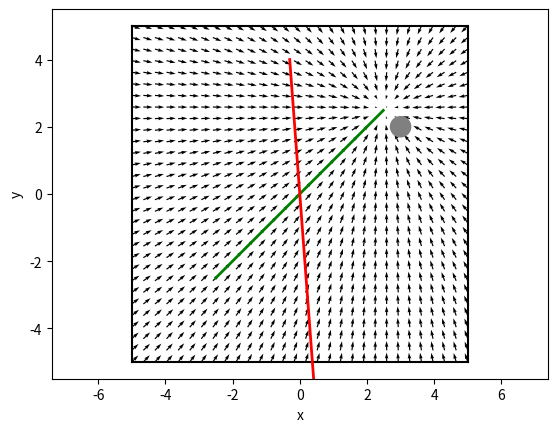

The matplotlib source for this figure:
from __future__ import absolute_import
from __future__ import division
from __future__ import print_function

import argparse
import matplotlib.pylab as plt
import numpy as np


def get_velocity_to_reach_goal(position, goal_position, dims, cruising_speed = 0.5, convergence_radius = 1):
  # MISSING: Compute the velocity field needed to reach goal_position
  # assuming that there are no obstacles.

  # positions and goal_positions are numpy arrays for a single instance of a spaceship and its goal

  # Getting the distance to the goal
  dist = np.sqrt(np.sum((position - goal_position)**2))
  
  # Getting the direction to the goal
  direction = normalize(goal_position - position)
  
  # Applying a potential inspired by Huber Loss
  if dist < convergence_radius:
    v = cruising_speed * dist * direction / convergence_radius
  else:
    v = cruising_speed * direction

  return v


def get_velocity_to_avoid_planets(position, planet_positions, planet_radii, dims):
  v = np.zeros(dims, dtype=np.float32)
  # MISSING: Compute the velocity field needed to avoid the obstacles
  # In the worst case there might a large force pushing towards the
  # obstacles (consider what is the largest force resulting from the
  # get_velocity_to_reach_goal function). Both obstacle_positions (N, dims)
  # and obstacle_radii are numpy arrays (N, 1), the first dimension correponds
  # each planet.

  return v


def get_velocity_to_avoid_spaceships(position, spaceship_positions, dims):
  v = np.zeros(dims, dtype=np.float32)
  # MISSING: Compute the velocity field needed to avoid other spaceships
  # In the worst case there might a large force pushing towards the
  # obstacles (consider what is the largest force resulting from the
  # get_velocity_to_reach_goal function). 
  
  # spaceship_positions is a numpy array, the first dimension correponds
  # each spaceship (N, dims*2). that each element consists of
  # cartesian position coordinates and a normalised direction vector

  return v


def get_velocity_to_avoid_meteoroids(position, meteoroids, dims):
  v = np.zeros(dims, dtype=np.float32)
  # MISSING: Compute the velocity field needed to avoid other spaceships
  # In the worst case there might a large force pushing towards the
  # obstacles (consider what is the largest force resulting from the
  # get_velocity_to_reach_goal function). 
  
  # meteroids is a numpy array (N, dims*2), the first dimension correponds
  # each meteoroid. consisting of cartesian coordinates and
  # a veclocity vector

  return v


def normalize(v):
  n = np.linalg.norm(v)
  if n < 1e-2:
    return np.zeros_like(v)
  return v / n


def cap(v, max_speed):
  n = np.linalg.norm(v)
  if n > max_speed:
    return v / n * max_speed
  return v


def get_velocity(position, goal_position, planet_positions, planet_radii, other_spaceships, meteoroids, dims, max_speed, mode='all'):
  if mode in ('goal', 'all'):
    v_goal = get_velocity_to_reach_goal(position, goal_position, dims)
  else:
    v_goal = np.zeros(dims, dtype=np.float32)

  if mode in ('planet', 'all'):
    v_planets = get_velocity_to_avoid_planets(position, planet_positions, planet_radii, dims)
  else:
    v_planets = np.zeros(dims, dtype=np.float32)
    
  if mode in ('spaceship', 'all'):
    v_spaceships = get_velocity_to_avoid_spaceships(position, other_spaceships, dims)
  else:
    v_spaceships = np.zeros(dims, dtype=np.float32)
    
  if mode in ('meteoroid', 'all'):
    v_meteoroids = get_velocity_to_avoid_meteoroids(position, meteoroids, dims)
  else:
    v_meteoroids = np.zeros(dims, dtype=np.float32)
    
  v = v_goal + v_planets + v_spaceships + v_meteoroids
  return cap(v, max_speed=max_speed)


def spaceships_update_pose(spaceships, goal_positions, planet_positions, planet_radii, meteoroids, dims, max_speed, dt, mode='all'):
  # MISSING: Need to compute the updated pose of all the spaceships
  # passed through the list spaceships

  # all the passed variables are defined the same was as in the potential fields/ velocity fields
  # dt is the timestep for the update.

  # This is a placeholder for euler simulation
  for i in range(np.shape(spaceships)[0]):
    spaceships[i, :dims] = spaceships[i, :dims] + dt * get_velocity(spaceships[i, :dims], goal_positions[i], planet_positions, planet_radii, np.delete(spaceships, i, 0), meteoroids, dims, max_speed, mode)

  return spaceships


# Default Arena
DIMENSIONS = 2
MAX_SPEED = .5
SIZE_OF_UNIVERSE = 10.
PLANET_POSITION = np.array([3., 2.], dtype=np.float32)
PLANET_RADIUS = .3
STATIONARY_SPACESHIP = np.concatenate((np.array([-.3, 4.], dtype=np.float32),  normalize(np.array([.3, -4.], dtype=np.float32))))
METEOROID = np.concatenate((np.array([-.3, 4.], dtype=np.float32),  MAX_SPEED * 2 * normalize(np.array([.3, -4.], dtype=np.float32))))
GOAL_POSITION = np.array([2.5, 2.5], dtype=np.float32)
START_POSITION = np.array([-2.5, -2.5], dtype=np.float32)


if __name__ == '__main__':
  parser = argparse.ArgumentParser(description='Runs obstacle avoidance with a potential field')
  parser.add_argument('--mode', action='store', default='all', help='Which velocity field to plot.', choices=['planet', 'spaceship', 'meteoroid', 'goal', 'all'])
  args, unknown = parser.parse_known_args()

  fig, ax = plt.subplots()
  # Plot field.
  X, Y = np.meshgrid(np.linspace(-SIZE_OF_UNIVERSE/2, SIZE_OF_UNIVERSE/2, 30),
                     np.linspace(-SIZE_OF_UNIVERSE/2, SIZE_OF_UNIVERSE/2, 30))
  U = np.zeros_like(X)
  V = np.zeros_like(X)
  for i in range(len(X)):
    for j in range(len(X[0])):
      velocity = get_velocity(np.array([X[i, j], Y[i, j]]), GOAL_POSITION, np.array(PLANET_POSITION).reshape((-1, DIMENSIONS)), np.array(PLANET_RADIUS).reshape((-1, 1)), np.array(STATIONARY_SPACESHIP).reshape((-1, DIMENSIONS*2)), np.array(METEOROID).reshape((-1, DIMENSIONS*2)), DIMENSIONS, MAX_SPEED, mode='all')
      U[i, j] = velocity[0]
      V[i, j] = velocity[1]
  plt.quiver(X, Y, U, V, units='width')

  # Plot environment.
  ax.add_artist(plt.Circle(PLANET_POSITION, PLANET_RADIUS, color='gray'))
  plt.plot([-SIZE_OF_UNIVERSE/2, SIZE_OF_UNIVERSE/2], [-SIZE_OF_UNIVERSE/2, -SIZE_OF_UNIVERSE/2], 'k')
  plt.plot([-SIZE_OF_UNIVERSE/2, SIZE_OF_UNIVERSE/2], [SIZE_OF_UNIVERSE/2, SIZE_OF_UNIVERSE/2], 'k')
  plt.plot([-SIZE_OF_UNIVERSE/2, -SIZE_OF_UNIVERSE/2], [-SIZE_OF_UNIVERSE/2, SIZE_OF_UNIVERSE/2], 'k')
  plt.plot([SIZE_OF_UNIVERSE/2, SIZE_OF_UNIVERSE/2], [-SIZE_OF_UNIVERSE/2, SIZE_OF_UNIVERSE/2], 'k')

  # Plot a simple trajectory from the start position.
  # Uses Euler integration.
  # Also perform Euler integration of the meteoroid
  dt = 0.01
  x = START_POSITION
  x_meteoroid = METEOROID[:DIMENSIONS]
  positions = [x]
  positions_meteoroid = [x_meteoroid]
  for t in np.arange(0., 20., dt):
    v = get_velocity(x, GOAL_POSITION, np.array(PLANET_POSITION).reshape((-1, DIMENSIONS)), np.array(PLANET_RADIUS).reshape((-1, 1)), np.array(STATIONARY_SPACESHIP).reshape((-1, DIMENSIONS*2)), np.array(METEOROID).reshape((-1, DIMENSIONS*2)), DIMENSIONS, MAX_SPEED, mode='all')
    x = x + v * dt
    positions.append(x)
    v = METEOROID[DIMENSIONS:]
    x_meteoroid = x_meteoroid + v * dt
    positions_meteoroid.append(x_meteoroid)
  positions = np.array(positions)
  positions_meteoroid = np.array(positions_meteoroid)
  plt.plot(positions[:, 0], positions[:, 1], lw=2, c='g')
  plt.plot(positions_meteoroid[:, 0], positions_meteoroid[:, 1], lw=2, c='r')

  plt.axis('equal')
  plt.xlabel('x')
  plt.ylabel('y')
  plt.xlim([-.5 - SIZE_OF_UNIVERSE/2, SIZE_OF_UNIVERSE/2 + .5])
  plt.ylim([-.5 - SIZE_OF_UNIVERSE/2, SIZE_OF_UNIVERSE/2 + .5])
  plt.show()
